Run: headless pygame with SDL's dummy video driver; simulated clock (each Clock.tick advances the game by its frame time, no real sleeping); random seed 0; keys injected as events and as key.get_pressed() state; no mouse input.
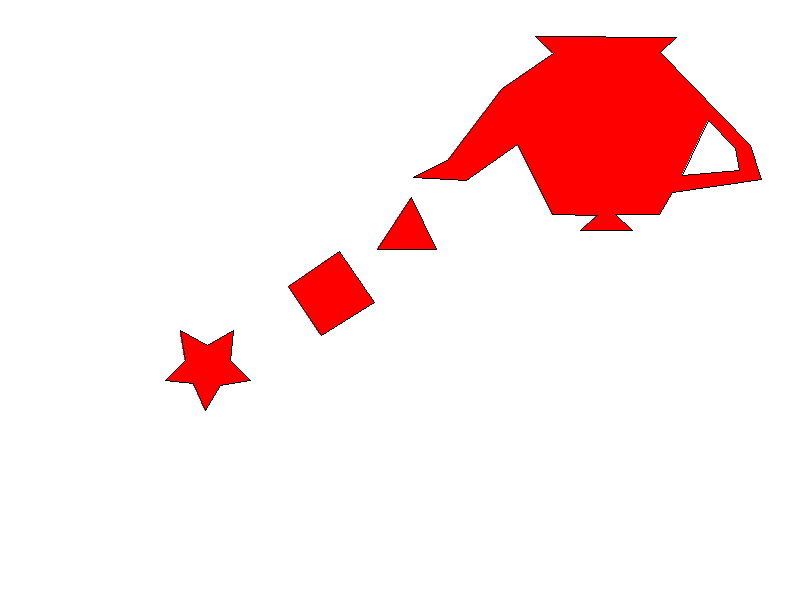
Frame 1 of 4 · flips 1–60 · no input
Frame 2 of 4 · flips 61–180 · tapped SPACE, RETURN · held RIGHT (→), D · screen unchanged from frame 1, image omitted
Frame 3 of 4 · flips 181–300 · held DOWN (↓), S · screen unchanged from frame 2, image omitted
Frame 4 of 4 · flips 301–420 · held LEFT (←), A, UP (↑), W · screen unchanged from frame 3, image omitted

The pygame program that drew these frames:

import pygame


pygame.init()
screen = pygame.display.set_mode((800, 600))
pygame.display.set_caption("Lab 1 - Filling Any Polygon")
clock = pygame.time.Clock()


WHITE = (255, 255, 255)
BLACK = (0, 0, 0)
RED = (255, 0, 0)

# Lista de polígonos
polygons = [
    [(165, 380), (185, 360), (180, 330), (207, 345), (233, 330),
     (230, 360), (250, 380), (220, 385), (205, 410), (193, 383)],
    
    [(321, 335), (288, 286), (339, 251), (374, 302)],
    
    [(377, 249), (411, 197), (436, 249)],
    
    [(413, 177), (448, 159), (502, 88), (553, 53), (535, 36),
     (676, 37), (660, 52), (750, 145), (761, 179), (672, 192),
     (659, 214), (615, 214), (632, 230), (580, 230), (597, 215),
     (552, 214), (517, 144), (466, 180)],
    
    [(682, 175), (708, 120), (735, 148), (739, 170)]  # Este es un agujero dentro del anterior
]


def draw_polygon_edges(surface, points, color=BLACK):
    for i in range(len(points)):
        pygame.draw.line(surface, color, points[i], points[(i + 1) % len(points)], 1)

# Algoritmo  de Scanline Fill
def scanline_fill(surface, polygon, color):
    # Ordenar vértices por Y
    edges = []
    n = len(polygon)
    for i in range(n):
        p1 = polygon[i]
        p2 = polygon[(i + 1) % n]
        if p1[1] == p2[1]:
            continue  # ignorar líneas horizontales
        if p1[1] > p2[1]:
            p1, p2 = p2, p1
        edges.append({
            "y_min": p1[1],
            "y_max": p2[1],
            "x": p1[0],
            "inv_slope": (p2[0] - p1[0]) / (p2[1] - p1[1])
        })

    y_min = min(p[1] for p in polygon)
    y_max = max(p[1] for p in polygon)

    aet = []  # Active Edge Table

    for y in range(y_min, y_max):
        # Agregar nuevas aristas
        for edge in edges:
            if edge["y_min"] == y:
                aet.append(dict(edge))

        # Eliminar aristas que ya no cruzan este Y
        aet = [e for e in aet if e["y_max"] > y]

        # Ordenar por X actual
        aet.sort(key=lambda e: e["x"])

        # Rellenar entre pares de intersecciones
        for i in range(0, len(aet), 2):
            x_start = int(aet[i]["x"])
            x_end = int(aet[i + 1]["x"])
            pygame.draw.line(surface, color, (x_start, y), (x_end, y))

        # Avanzar X en las aristas activas
        for edge in aet:
            edge["x"] += edge["inv_slope"]

# Loop principal
running = True
while running:
    screen.fill(WHITE)

    # Polígonos a rellenar
    for i, poly in enumerate(polygons):
        if i == 4:
            # agujero, se rellena con blanco
            scanline_fill(screen, poly, WHITE)
        else:
            scanline_fill(screen, poly, RED)
        draw_polygon_edges(screen, poly, BLACK)

    for event in pygame.event.get():
        if event.type == pygame.QUIT:
            running = False

    pygame.display.flip()
    clock.tick(60)

pygame.quit()
